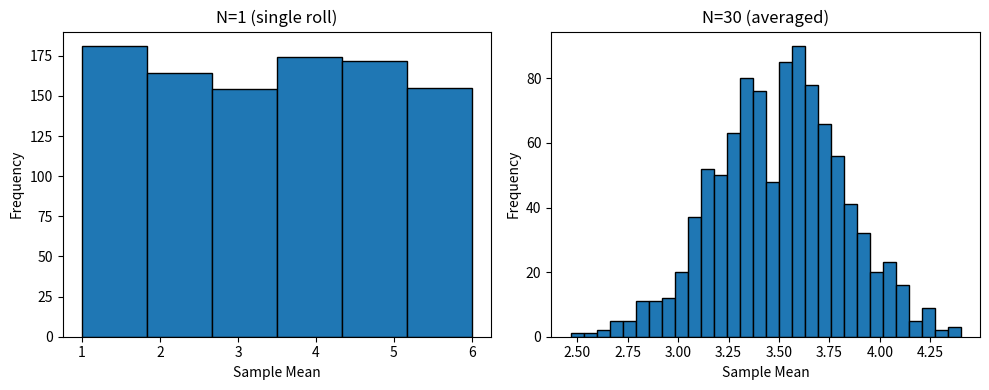

Write the Python code that produced this figure. (Note: this script raises an exception after producing the figure.)
"""Day 17: Central Limit Theorem"""
import numpy as np
import matplotlib.pyplot as plt
from pathlib import Path

np.random.seed(42)

def sample_means(n_rolls, n_trials):
    means = []
    for _ in range(n_trials):
        rolls = np.random.randint(1, 7, size=n_rolls)
        means.append(rolls.mean())
    return means

n_trials = 1000

means_n1 = sample_means(1, n_trials)
means_n30 = sample_means(30, n_trials)

std_n1 = np.std(means_n1)
std_n30 = np.std(means_n30)
theoretical_std_n30 = std_n1 / np.sqrt(30)

print(f"Mean of sample means (N=1): {np.mean(means_n1):.4f}")
print(f"Std of sample means (N=1): {std_n1:.4f}")
print(f"Mean of sample means (N=30): {np.mean(means_n30):.4f}")
print(f"Std of sample means (N=30): {std_n30:.4f}")
print(f"Theoretical std (N=30) = std_N1 / sqrt(30): {theoretical_std_n30:.4f}")

matches = np.isclose(std_n30, theoretical_std_n30, rtol=0.1)
print(f"Simulated std matches theoretical prediction (10% tolerance): {matches}")
assert matches, "Simulated std deviates too far from CLT prediction"

fig, axes = plt.subplots(1, 2, figsize=(10, 4))
axes[0].hist(means_n1, bins=6, edgecolor='black')
axes[0].set_title("N=1 (single roll)")
axes[0].set_xlabel("Sample Mean")
axes[0].set_ylabel("Frequency")

axes[1].hist(means_n30, bins=30, edgecolor='black')
axes[1].set_title("N=30 (averaged)")
axes[1].set_xlabel("Sample Mean")
axes[1].set_ylabel("Frequency")

plt.tight_layout()

SCRIPT_DIR = Path(__file__).resolve().parent
output_path = SCRIPT_DIR.parent / "assets" / "central_limit_theorem.png"
plt.savefig(output_path)
print(f"Plot saved to {output_path}")

plt.show()
